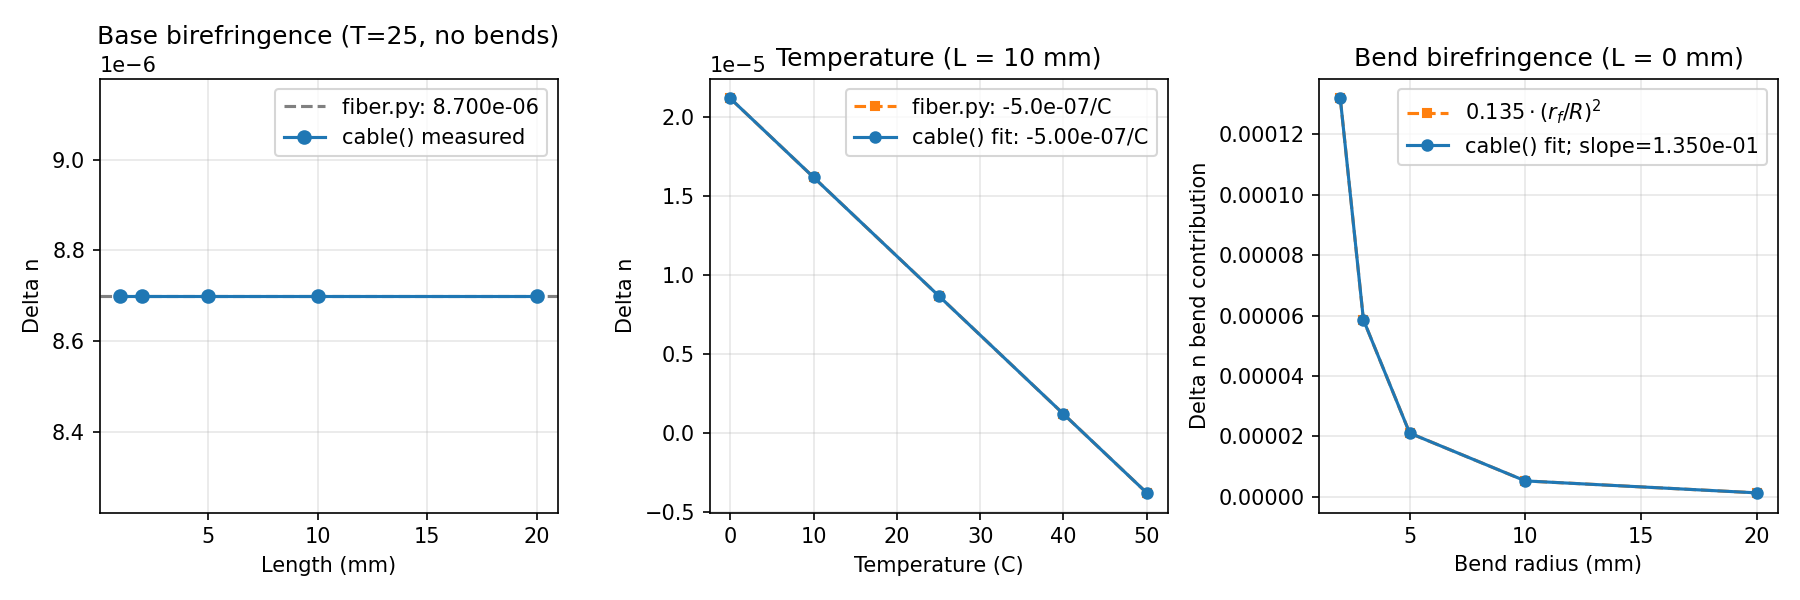

Data behind this chart, as committed beside it:
L_mm, dn_base, T_C, dn_T, R_mm, dn_bend_meas, dn_bend_exp
1.000000000000000000e+00, 8.700000000000003100e-06, 0.000000000000000000e+00, 2.120000000000000370e-05, 2.000000000000000000e+00, 1.318359375000000629e-04, 1.318359375000000087e-04
2.000000000000000000e+00, 8.700000000000003100e-06, 1.000000000000000000e+01, 1.620000000000000075e-05, 3.000000000000000000e+00, 5.859374999999998428e-05, 5.859374999999999783e-05
5.000000000000000000e+00, 8.699999999999996324e-06, 2.500000000000000000e+01, 8.699999999999994630e-06, 5.000000000000000000e+00, 2.109375000000001806e-05, 2.109375000000000450e-05
1.000000000000000000e+01, 8.699999999999994630e-06, 4.000000000000000000e+01, 1.200000000000000581e-06, 1.000000000000000000e+01, 5.273437500000007055e-06, 5.273437500000001126e-06
2.000000000000000000e+01, 8.699999999999994630e-06, 5.000000000000000000e+01, -3.799999999999997922e-06, 2.000000000000000000e+01, 1.318359375000005576e-06, 1.318359375000000282e-06
